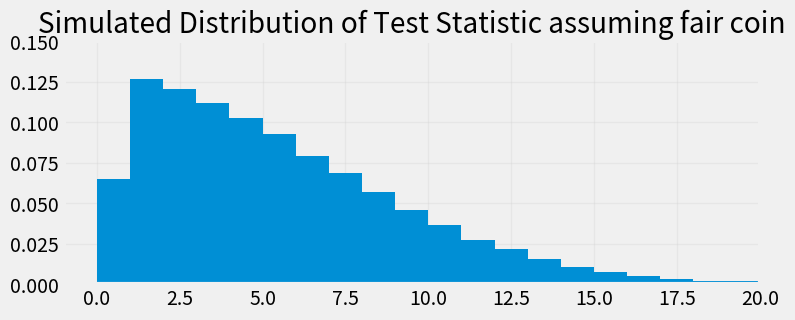
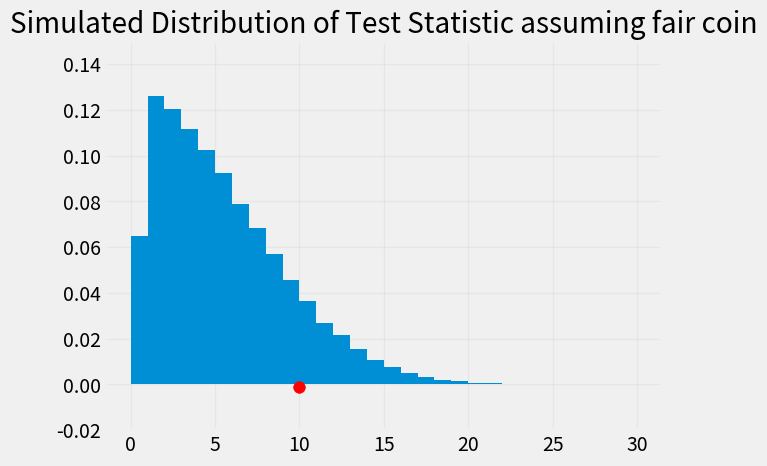

These charts were generated, in order, by the following Python code: (Note: this script raises an exception after producing the figures.)
%matplotlib inline
import matplotlib.pyplot as plt
plt.style.use('fivethirtyeight')
import numpy as np
import pandas as pd
import seaborn as sns
from scipy import special
from scipy import stats

#Simulate flipping a fair coin 160 times and counting number of heads:
from scipy import stats

stats.binom.rvs(160, .50)


# Define the test statistic: abs(num_heads - expected_num_heads)

#Input number of heads out of num_flips
def test_statistic(num_heads, expected_num_heads):
    return np.abs(num_heads - expected_num_heads)

def simulate_distribution_test_statistic(num_flips, num_simulations):
    #Conduct experiment (flip fair coin num_flips times)
    
    return np.array([test_statistic(stats.binom.rvs(num_flips, 0.5), num_flips/2) for i in range(num_simulations)])
    
    
    
    

simulate_distribution_test_statistic(160, 10)

#Plot simulated test distribution:

#Here we use a very large number of simulations so that the simulated test 
# statistic distribution is as close as possible to the theoretical distribution
num_sim=100000

simulated_statistics = simulate_distribution_test_statistic(160, num_sim)

fig, ax = plt.subplots(1,1,figsize=(8,3))

ax.hist(simulated_statistics,density=True, bins=np.arange(21));
ax.set_axisbelow(True)
ax.grid(alpha=0.25)
ax.set_xlim(-1,20)
ax.set_ylim(0, .15)
ax.set_title("Simulated Distribution of Test Statistic assuming fair coin")




def simulate_one_student(num_flips, p_heads, sim_stats, plot=False):
    
    
    # NOTE: sim_stats must be the null distribution simulated for THIS num_flips.
    # (A null distribution simulated for 160 flips cannot judge a test with 800 flips.)

    #Conduct experiment (flip coin num_flips times)
    obs_flips = stats.binom.rvs(num_flips, p_heads)

    
    # Compute the observed value of the statistic on our actual data
    obs_statistic = test_statistic(obs_flips, num_flips/2)
    
    p_value = sum(sim_stats>=obs_statistic)/len(sim_stats)
    
    
    if plot==True:
    
        fig, ax = plt.subplots()
        
        ax.hist(sim_stats,density=True, bins=np.arange(int(sim_stats.max())+2));
        ax.set_axisbelow(True)
        ax.grid(alpha=0.25)
        ax.set_ylim(-.02, .15)
        ax.set_title("Simulated Distribution of Test Statistic assuming fair coin")
        

        #Add a dot for the observed statistic
        plt.scatter(obs_statistic, -0.001, color='red', s=70);
    
   
    return obs_statistic, p_value

simulate_one_student(160,0.5,simulated_statistics, plot=True)


num_students = 1000

num_flips = 160

p_heads = 0.50

sim_fair = np.array([simulate_one_student(num_flips,p_heads, simulated_statistics, plot=False) for i in np.arange(num_students)])


print("Number of students out of", str(num_students)," with p-value <= 0.05 =  ", str(sum(sim_fair[:,1]<=0.05)))

num_students = 1000

num_flips = 160

p_heads = ...   # fill in: the true probability of heads in this scenario

sim_biased = np.array([simulate_one_student(num_flips,p_heads,simulated_statistics, plot=False) for i in np.arange(num_students)])

sim_biased[:5]


print("Number of students out of", str(num_students)," with p-value <= 0.05 =  ", str(sum(sim_biased[:,1]<=0.05)), " i.e. the power is ", str(sum(sim_biased[:,1]<=0.05)/num_students))

# OPTION 1:

num_students = 1000

num_flips = ...   # fill in: try different numbers of flips

p_heads = 0.45

# Re-simulate the null distribution of the test statistic for THIS number of flips
sim_stats_n = simulate_distribution_test_statistic(num_flips, 10000)

sim_biased_v2 = np.array([simulate_one_student(num_flips,p_heads,sim_stats_n, plot=False) for i in np.arange(num_students)])

print("Number of students out of", str(num_students)," with p-value <= 0.05 =  ", str(sum(sim_biased_v2[:,1]<=0.05)), " i.e. the power is ", str(sum(sim_biased_v2[:,1]<=0.05)/num_students))

# OPTION 2: 

num_students = 1000

num_flips = 160

p_heads = ...   # fill in: try different true probabilities of heads

sim_biased_v3 = np.array([simulate_one_student(num_flips,p_heads,simulated_statistics, plot=False) for i in np.arange(num_students)])

print("Number of students out of", str(num_students)," with p-value <= 0.05 =  ", str(sum(sim_biased_v3[:,1]<=0.05)), " i.e. the power is ", str(sum(sim_biased_v3[:,1]<=0.05)/num_students))

n=200
k = np.arange(n+1)
#Probability for a binomial distribution with p=0.50
p = special.comb(n, k)*(0.50**k)*(0.50**(n-k))

fig, ax = plt.subplots()

ax.bar(k, p, width=1, ec='white');
ax.set_axisbelow(True)
ax.grid(alpha=0.25)
plt.xlim(0,int(n*3/4))
plt.title("Null distribution: Bin(n="+str(n)+", p=0.50)");
plt.xlabel("Number (out of "+str(n)+") who prefer Super Soda")
plt.ylabel("Percent per unit")


obs_stat=91

#Add a dot for the observed statistic
plt.scatter(obs_stat, -0.002, color='red', s=70);
#Shade in the p-value   
ax.bar(np.arange(n+1)[np.arange(n+1)<=obs_stat], p[np.arange(n+1)<=obs_stat], width=1, ec='white',alpha=0.6);



#Since we have the theoretical probability distribution,
#the p-value is just the sum of the probabilities for X<=91
actual_p_val = sum(p[np.arange(n+1)<=obs_stat])

actual_p_val


#Simulate the number of heads when randomly flipping a fair coin 200 times

def simulate_one_count(sample_size):
    return np.count_nonzero(np.random.choice(['H', 'T'], sample_size) == 'H')
simulate_one_count(200)

# Keeping the observed test statistic fixed, 
# we can re-run the test with a new simulation under the null

def run_test(num_simulations, sample_size):
    counts=np.array([simulate_one_count(sample_size) for i in range(num_simulations)])
    return counts

counts = run_test(10000, 200)
print("Actual (theoretical) p-value: ", actual_p_val)
print("Empirical (simulated) p-value using 10000 simulations: ", np.count_nonzero(counts <= 91)/len(counts))



# Let's see how the empirical p-value varies with the
# number of simulations:  
tests = pd.DataFrame(columns=['simulations', 'p-value for 91'])
    
for num_sims in [100, 1000, 10000]:
    for k in np.arange(50):
        counts = run_test(num_sims, 200)
        tests.loc[len(tests.index)] = [num_sims, np.count_nonzero(counts <= 91)/len(counts)] 
 
tests



# For larger numbers of simulations, p-values are more consistent
# Since a large number of simulations provides a good estimate of the
# theoretical distribution of the test statistic under the null hypothesis:

sns.histplot(data=tests, x="p-value for 91", hue="simulations", multiple="stack",stat="density")
plt.scatter(actual_p_val, -0.002, color='red', s=70);

# Suppose that the true proportion of people who prefer Super Soda is 45%
true_proportion = 0.45
true_distribution = [true_proportion, 1 - true_proportion]
true_distribution

# Taste tests with 200 people will give various numbers of people who prefer Super Soda
sample_size = 200

np.random.binomial(sample_size, true_proportion)


 
# Suppose in the actual population, 45% of people like Super Soda
# Let's run a taste test for 200 people, 
# and calculate the p-value:

def run_experiment(num_simulations, sample_size, true_proportion):
    # Collect data
    observed_stat_from_this_sample = np.random.binomial(sample_size, true_proportion)
    
    # Conduct hypothesis test
    counts = run_test(num_simulations, sample_size)
    p_value = np.count_nonzero(counts <= observed_stat_from_this_sample) / len(counts)
    return p_value

print("P-value from one experiment:", run_experiment(10000, 200, 0.45))

# Let's imagine running our taste test over and over again to see how often 
# we correctly reject the null:

true_proportion = 0.45
sample_size = 650

p_values=np.array([run_experiment(1000,sample_size,true_proportion) for i in range(100)])

fig, ax = plt.subplots()
 
ax.hist(p_values,bins=np.arange(0,1, .05));
ax.hist(p_values[p_values<=0.05],bins=1,label="Power: "+str(100*np.mean(p_values <= 0.05))+"% of tests correctly reject null")
ax.set_axisbelow(True)
ax.grid(alpha=0.25)
plt.title("Sample Size:"+str(sample_size)+",Null:p=0.5, Alt:p="+str(true_proportion));
plt.xlabel("p-values")
plt.ylabel("Frequency")
plt.legend()



true_proportion = 0.45

sample_size = 600

p_values=np.array([run_experiment(1000,sample_size,true_proportion) for i in range(100)])

fig, ax = plt.subplots()
 
ax.hist(p_values,bins=np.arange(0,1, .05));
ax.hist(p_values[p_values<=0.05],bins=1,label="Power: "+str(100*np.mean(p_values <= 0.05))+"% of tests correctly reject null")
ax.set_axisbelow(True)
ax.grid(alpha=0.25)
plt.title("Sample Size:"+str(sample_size)+",Null:p=0.5, Alt:p="+str(true_proportion));
plt.xlabel("p-values")
plt.ylabel("Frequency")
plt.legend()



true_proportion = .48
sample_size = 200

p_values=np.array([run_experiment(1000,sample_size,true_proportion) for i in range(100)])

fig, ax = plt.subplots()
 
ax.hist(p_values,bins=np.arange(0,1, .05));
ax.hist(p_values[p_values<=0.05],bins=1,label="Power: "+str(100*np.mean(p_values <= 0.05))+"% of tests correctly reject null")
ax.set_axisbelow(True)
ax.grid(alpha=0.25)
plt.title("Sample Size:"+str(sample_size)+",Null:p=0.5, Alt:p="+str(true_proportion));
plt.xlabel("p-values")
plt.ylabel("Frequency")
plt.legend()
